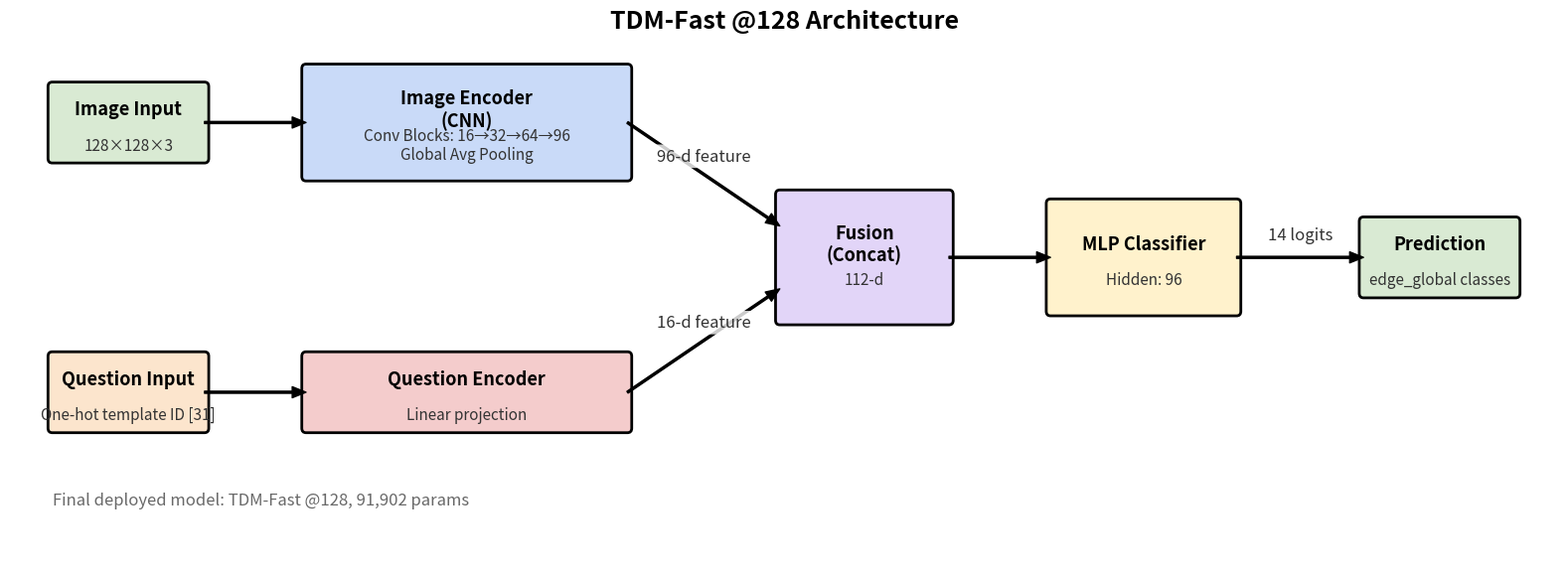

Here is the Python script that generated this plot:
import os
import matplotlib.pyplot as plt
import matplotlib.patches as patches

# Use large fonts
plt.rcParams.update({
    'font.size': 14,
    'axes.titlesize': 18,
    'figure.titlesize': 22,
    'figure.autolayout': True
})

OUT_DIR = "docs/presentation_assets"
os.makedirs(OUT_DIR, exist_ok=True)

def draw_block(ax, x, y, width, height, text, facecolor, edgecolor='black', subtext=None):
    fancy_box = patches.FancyBboxPatch((x, y), width, height, boxstyle="round,pad=0.05", 
                                       linewidth=2, edgecolor=edgecolor, facecolor=facecolor)
    ax.add_patch(fancy_box)
    
    if subtext:
        ax.text(x + width/2, y + height/2 + 0.15, text, ha='center', va='center', fontsize=13, weight='bold')
        ax.text(x + width/2, y + height/2 - 0.25, subtext, ha='center', va='center', fontsize=11, style='italic', color='#333333')
    else:
        ax.text(x + width/2, y + height/2, text, ha='center', va='center', fontsize=13, weight='bold')

def draw_arrow(ax, x1, y1, x2, y2, text=None, text_offset_y=0.2):
    ax.annotate('', xy=(x2, y2), xytext=(x1, y1),
                arrowprops=dict(facecolor='black', edgecolor='black', width=1.5, headwidth=8, headlength=10, shrink=0))
    if text:
        ax.text((x1 + x2)/2, (y1 + y2)/2 + text_offset_y, text, ha='center', va='center', fontsize=12, color='#333333',
                bbox=dict(boxstyle='round,pad=0.2', facecolor='white', edgecolor='none', alpha=0.8))

def plot_architecture():
    fig, ax = plt.subplots(figsize=(16, 6))
    ax.axis('off')
    
    # Image Branch (Top)
    y_img = 3.0
    h_img = 0.8
    w_input = 1.8
    
    draw_block(ax, 0, y_img, w_input, h_img, "Image Input", facecolor='#d9ead3', subtext="128×128×3")
    draw_arrow(ax, w_input, y_img + h_img/2, w_input + 1.2, y_img + h_img/2)
    
    w_img_enc = 3.8
    draw_block(ax, w_input + 1.2, y_img - 0.2, w_img_enc, h_img + 0.4, "Image Encoder\n(CNN)", facecolor='#c9daf8', subtext="Conv Blocks: 16→32→64→96\nGlobal Avg Pooling")
    
    # Question Branch (Bottom)
    y_q = 0.0
    h_q = 0.8
    draw_block(ax, 0, y_q, w_input, h_q, "Question Input", facecolor='#fce5cd', subtext="One-hot template ID [31]")
    draw_arrow(ax, w_input, y_q + h_q/2, w_input + 1.2, y_q + h_q/2)
    
    w_q_enc = 3.8
    draw_block(ax, w_input + 1.2, y_q, w_q_enc, h_q, "Question Encoder", facecolor='#f4cccc', subtext="Linear projection")
    
    # Fusion
    y_fus = 1.2
    w_fus = 2.0
    h_fus = 1.4
    x_fus = w_input + w_img_enc + 3.0
    
    # Arrows to fusion
    x_img_out = w_input + 1.2 + w_img_enc
    y_img_out = y_img + h_img/2
    draw_arrow(ax, x_img_out, y_img_out, x_fus, y_fus + h_fus*0.75, "96-d feature")
    
    x_q_out = w_input + 1.2 + w_q_enc
    y_q_out = y_q + h_q/2
    draw_arrow(ax, x_q_out, y_q_out, x_fus, y_fus + h_fus*0.25, "16-d feature")
    
    draw_block(ax, x_fus, y_fus, w_fus, h_fus, "Fusion\n(Concat)", facecolor='#e2d5f8', subtext="112-d")
    
    # MLP Classifier
    x_mlp = x_fus + w_fus + 1.2
    w_mlp = 2.2
    draw_arrow(ax, x_fus + w_fus, y_fus + h_fus/2, x_mlp, y_fus + h_fus/2)
    
    draw_block(ax, x_mlp, y_fus + 0.1, w_mlp, h_fus - 0.2, "MLP Classifier", facecolor='#fff2cc', subtext="Hidden: 96")
    
    # Output
    x_out = x_mlp + w_mlp + 1.5
    draw_arrow(ax, x_mlp + w_mlp, y_fus + h_fus/2, x_out, y_fus + h_fus/2, "14 logits", text_offset_y=0.25)
    
    draw_block(ax, x_out, y_fus + 0.3, w_input, h_img, "Prediction", facecolor='#d9ead3', subtext="edge_global classes")
    
    # Note
    ax.text(0, -0.8, "Final deployed model: TDM-Fast @128, 91,902 params", ha='left', va='center', fontsize=12, style='italic', color='dimgray')
    
    ax.set_title("TDM-Fast @128 Architecture", pad=10, weight='bold')
    
    ax.set_xlim(-0.5, x_out + w_input + 0.5)
    ax.set_ylim(-1.5, y_img + h_img + 0.5)
    
    fig.tight_layout()
    
    png_path = os.path.join(OUT_DIR, "tdm_fast_architecture.png")
    svg_path = os.path.join(OUT_DIR, "tdm_fast_architecture.svg")
    
    fig.savefig(png_path, format='png', dpi=300, bbox_inches='tight')
    fig.savefig(svg_path, format='svg', bbox_inches='tight')
    print(f"Saved: {png_path}")
    print(f"Saved: {svg_path}")

if __name__ == "__main__":
    plot_architecture()
